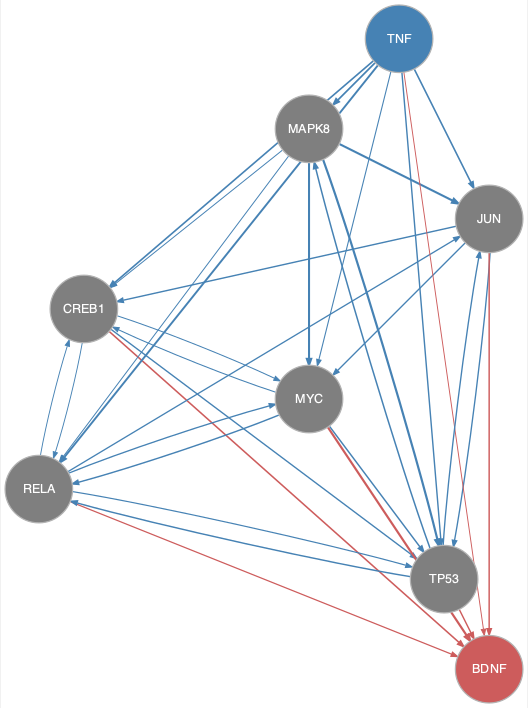

Data behind this chart, as committed beside it:
from	to
CREB1	MYC
CREB1	RELA
CREB1	TP53
JUN	CREB1
JUN	MYC
JUN	TP53
MAPK8	CREB1
MAPK8	JUN
MAPK8	MYC
MAPK8	RELA
MAPK8	TP53
MYC	CREB1
MYC	RELA
MYC	TP53
RELA	CREB1
RELA	JUN
RELA	MYC
RELA	TP53
TNF	CREB1
TNF	JUN
TNF	MAPK8
TNF	MYC
TNF	RELA
TNF	TP53
TP53	JUN
TP53	MAPK8
TP53	RELA
CREB1	BDNF
JUN	BDNF
MYC	BDNF
RELA	BDNF
TNF	BDNF
TP53	BDNF
